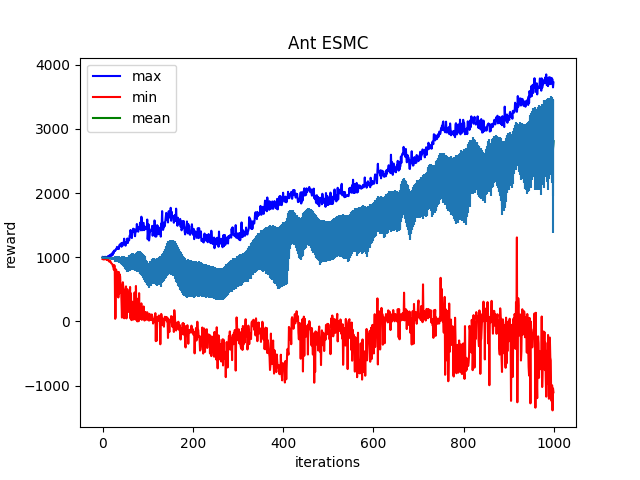

Values plotted in this chart, from the file beside it:
Iter:0, max:1003.651123046875, mean:993.8707885742188, min:971.7922973632812, std:4.577489852905273
Iter:1, max:999.5347900390625, mean:988.7178344726562, min:968.140380859375, std:4.80551815032959
Iter:2, max:1003.543701171875, mean:992.724609375, min:971.091064453125, std:4.796467304229736
Iter:3, max:1004.26318359375, mean:992.3005981445312, min:966.5850830078125, std:5.321122169494629
Iter:4, max:1004.5717163085938, mean:992.1571655273438, min:970.7598266601562, std:4.976916313171387
Iter:5, max:1005.0438842773438, mean:992.0529174804688, min:968.6175537109375, std:5.3569841384887695
Iter:6, max:1004.8343505859375, mean:993.307373046875, min:972.6531372070312, std:5.147387981414795
Iter:7, max:1005.8572387695312, mean:993.5490112304688, min:972.6732788085938, std:5.194120407104492
Iter:8, max:1002.508056640625, mean:991.362060546875, min:967.3302001953125, std:5.48225212097168
Iter:9, max:1003.7603759765625, mean:991.6647338867188, min:963.2200317382812, std:5.553839683532715
Iter:10, max:1003.4985961914062, mean:990.0636596679688, min:966.6715698242188, std:6.208160400390625
Iter:11, max:1004.4774169921875, mean:990.4923095703125, min:954.4284057617188, std:6.061141490936279
Iter:12, max:1017.2783203125, mean:989.60009765625, min:959.7198486328125, std:6.935877799987793
Iter:13, max:1005.2528686523438, mean:987.986572265625, min:951.426513671875, std:7.370490074157715
Iter:14, max:1010.242919921875, mean:987.7998657226562, min:953.345947265625, std:7.463803768157959
Iter:15, max:1027.787353515625, mean:985.5, min:931.133544921875, std:8.16962718963623
Iter:16, max:1018.4562377929688, mean:984.8087158203125, min:944.1199340820312, std:8.838325500488281
Iter:17, max:1010.3150634765625, mean:983.6889038085938, min:940.45703125, std:9.415485382080078
Iter:18, max:1043.3948974609375, mean:980.7789306640625, min:928.248291015625, std:10.999771118164062
Iter:19, max:1023.9105834960938, mean:981.321044921875, min:907.248779296875, std:11.00053882598877
Iter:20, max:1034.8280029296875, mean:982.841552734375, min:904.491455078125, std:12.756196975708008
Iter:21, max:1059.7362060546875, mean:978.309326171875, min:895.8265991210938, std:13.874490737915039
Iter:22, max:1029.8040771484375, mean:981.435302734375, min:887.6649169921875, std:14.264368057250977
Iter:23, max:1075.94482421875, mean:977.0003051757812, min:858.3054809570312, std:16.005308151245117
Iter:24, max:1088.287109375, mean:978.3192749023438, min:866.7547607421875, std:18.073707580566406
Iter:25, max:1064.8782958984375, mean:978.75048828125, min:805.8107299804688, std:20.77886199951172
Iter:26, max:1105.814453125, mean:977.125732421875, min:878.5067749023438, std:20.113893508911133
Iter:27, max:1094.68603515625, mean:978.18505859375, min:851.5150146484375, std:22.70003318786621
Iter:28, max:1101.8551025390625, mean:972.12890625, min:40.65620803833008, std:45.73103332519531
Iter:29, max:1110.4217529296875, mean:973.5615844726562, min:66.4794921875, std:38.1873893737793
Iter:30, max:1126.386474609375, mean:978.0609130859375, min:809.8626098632812, std:28.47035789489746
Iter:31, max:1126.7498779296875, mean:974.7350463867188, min:762.5990600585938, std:30.2147274017334
Iter:32, max:1162.09228515625, mean:973.109375, min:406.62432861328125, std:39.380496978759766
Iter:33, max:1148.3873291015625, mean:975.661376953125, min:750.8085327148438, std:37.36100769042969
Iter:34, max:1134.190673828125, mean:972.3319091796875, min:766.436767578125, std:37.428558349609375
Iter:35, max:1142.4622802734375, mean:969.0836181640625, min:372.8544921875, std:43.94504165649414
Iter:36, max:1127.8074951171875, mean:965.9295043945312, min:770.7512817382812, std:40.876773834228516
Iter:37, max:1184.5472412109375, mean:963.1495971679688, min:436.03839111328125, std:49.42560577392578
Iter:38, max:1195.7764892578125, mean:961.5487060546875, min:734.4874877929688, std:50.042518615722656
Iter:39, max:1202.2274169921875, mean:960.0247192382812, min:697.7578125, std:51.70589828491211
Iter:40, max:1185.815185546875, mean:955.62109375, min:518.9839477539062, std:54.08114242553711
Iter:41, max:1216.482421875, mean:950.9503784179688, min:553.1654052734375, std:59.7149658203125
Iter:42, max:1163.6722412109375, mean:946.980712890625, min:289.2007141113281, std:64.64960479736328
Iter:43, max:1223.498779296875, mean:947.6791381835938, min:59.5113525390625, std:70.15861511230469
Iter:44, max:1175.410400390625, mean:939.16796875, min:551.3681640625, std:67.111328125
Iter:45, max:1213.1068115234375, mean:943.252197265625, min:610.35791015625, std:70.58457946777344
Iter:46, max:1226.5435791015625, mean:935.765869140625, min:536.1353149414062, std:75.69635772705078
Iter:47, max:1235.0626220703125, mean:929.5140380859375, min:485.93243408203125, std:77.75672149658203
Iter:48, max:1289.5181884765625, mean:931.4102783203125, min:48.524375915527344, std:90.6383285522461
Iter:49, max:1204.454833984375, mean:921.750732421875, min:434.9609069824219, std:88.42868041992188
Iter:50, max:1198.8773193359375, mean:913.9529418945312, min:290.39788818359375, std:96.39409637451172
Iter:51, max:1180.1749267578125, mean:910.823974609375, min:475.8375244140625, std:91.7277603149414
Iter:52, max:1238.81396484375, mean:904.3592529296875, min:545.6271362304688, std:95.59539031982422
Iter:53, max:1224.612060546875, mean:901.1141967773438, min:47.06657409667969, std:104.5984878540039
Iter:54, max:1252.4095458984375, mean:890.773681640625, min:278.3244323730469, std:106.87403106689453
Iter:55, max:1292.475341796875, mean:881.2877807617188, min:501.6896057128906, std:109.23596954345703
Iter:56, max:1221.3304443359375, mean:876.2114868164062, min:406.4469299316406, std:108.5654296875
Iter:57, max:1283.12451171875, mean:889.8512573242188, min:307.3277893066406, std:117.5091781616211
Iter:58, max:1259.21533203125, mean:901.14501953125, min:147.193115234375, std:118.7778549194336
Iter:59, max:1265.0880126953125, mean:913.8424072265625, min:394.4583740234375, std:118.82891082763672
Iter:60, max:1335.19775390625, mean:907.2791748046875, min:301.72216796875, std:121.46839904785156
... 939 more rows
